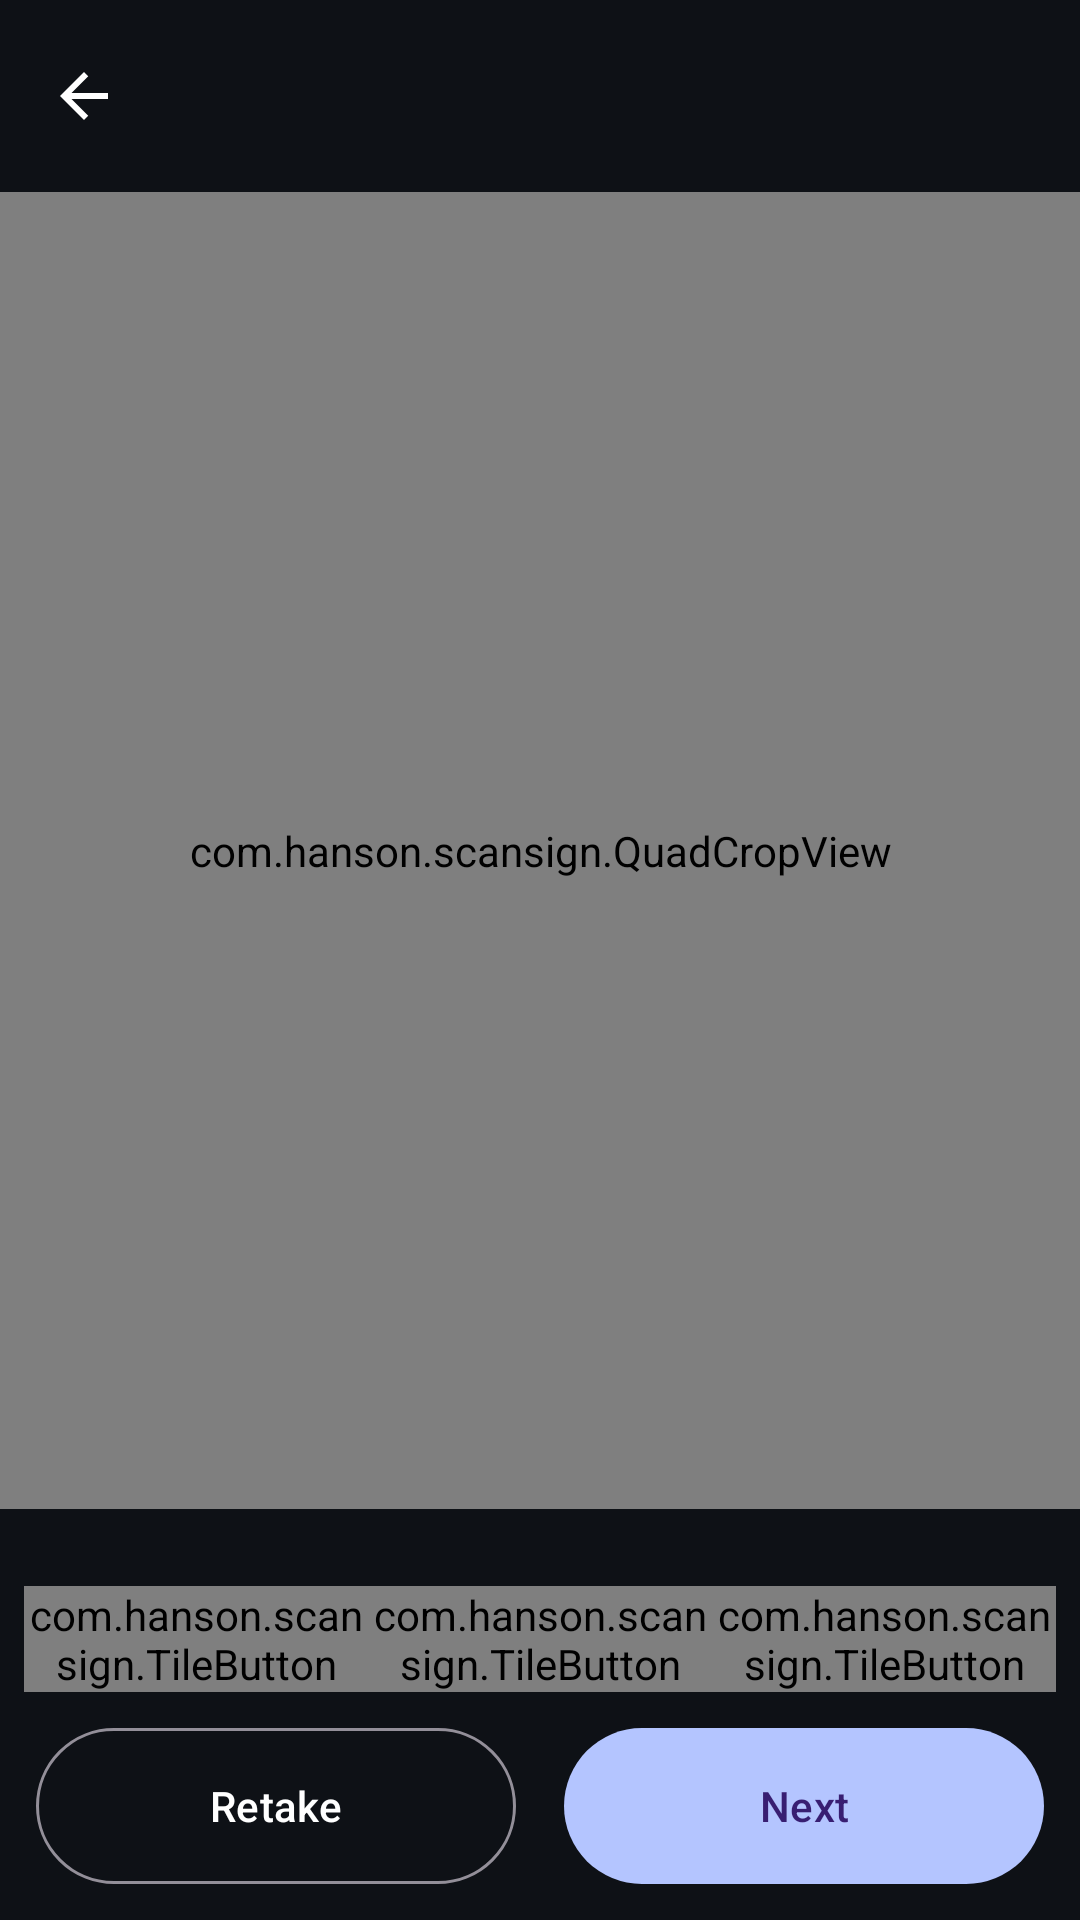

This screen was rendered from an Android layout file. Write that file and the resources it references.
<!-- AndroidManifest.xml: activity theme Theme.ScanSign.Dark -->
<!-- res/layout/activity_crop.xml -->
<?xml version="1.0" encoding="utf-8"?>
<LinearLayout xmlns:android="http://schemas.android.com/apk/res/android"
    xmlns:app="http://schemas.android.com/apk/res-auto"
    android:layout_width="match_parent"
    android:layout_height="match_parent"
    android:background="@color/surface_dark"
    android:orientation="vertical">

    <com.google.android.material.appbar.MaterialToolbar
        android:id="@+id/toolbar"
        android:layout_width="match_parent"
        android:layout_height="?attr/actionBarSize"
        android:background="@color/surface_dark"
        app:navigationIcon="@drawable/ic_back"
        app:navigationIconTint="#FFFFFF"
        app:titleTextColor="#FFFFFF" />

    <FrameLayout
        android:layout_width="match_parent"
        android:layout_height="0dp"
        android:layout_weight="1">

        <com.hanson.scansign.QuadCropView
            android:id="@+id/cropView"
            android:layout_width="match_parent"
            android:layout_height="match_parent" />

        <com.hanson.scansign.RatioCropView
            android:id="@+id/ratioView"
            android:layout_width="match_parent"
            android:layout_height="match_parent"
            android:visibility="gone" />

        <ImageView
            android:id="@+id/preview"
            android:layout_width="match_parent"
            android:layout_height="match_parent"
            android:contentDescription="@null"
            android:padding="16dp"
            android:scaleType="fitCenter"
            android:visibility="gone" />

        <ProgressBar
            android:id="@+id/progress"
            android:layout_width="56dp"
            android:layout_height="56dp"
            android:layout_gravity="center"
            android:visibility="gone" />
    </FrameLayout>

    <TextView
        android:id="@+id/hint"
        android:layout_width="match_parent"
        android:layout_height="wrap_content"
        android:gravity="center"
        android:paddingHorizontal="16dp"
        android:paddingTop="8dp"
        android:textColor="#B8C2CC"
        android:textSize="13sp" />

    <HorizontalScrollView
        android:id="@+id/filterScroll"
        android:layout_width="match_parent"
        android:layout_height="wrap_content"
        android:paddingHorizontal="12dp"
        android:scrollbars="none"
        android:visibility="gone">

        <com.google.android.material.chip.ChipGroup
            android:id="@+id/filterGroup"
            android:layout_width="wrap_content"
            android:layout_height="wrap_content"
            app:singleLine="true" />
    </HorizontalScrollView>

    <LinearLayout
        android:id="@+id/cropTools"
        android:layout_width="match_parent"
        android:layout_height="wrap_content"
        android:gravity="center"
        android:orientation="horizontal"
        android:paddingHorizontal="8dp">

        <com.hanson.scansign.TileButton
            android:id="@+id/btnAuto"
            android:layout_height="wrap_content"
            android:layout_width="0dp"
            android:layout_weight="1"
            android:tag="dark"
            android:text="Auto detect"
            app:icon="@drawable/ic_auto" />

        <com.hanson.scansign.TileButton
            android:id="@+id/btnFull"
            android:layout_height="wrap_content"
            android:layout_width="0dp"
            android:layout_weight="1"
            android:tag="dark"
            android:text="Full image"
            app:icon="@drawable/ic_crop" />

        <com.hanson.scansign.TileButton
            android:id="@+id/btnRotate"
            android:layout_height="wrap_content"
            android:layout_width="0dp"
            android:layout_weight="1"
            android:tag="dark"
            android:text="Rotate"
            app:icon="@drawable/ic_rotate" />
    </LinearLayout>

    <LinearLayout
        android:layout_width="match_parent"
        android:layout_height="wrap_content"
        android:orientation="horizontal"
        android:padding="12dp">

        <com.google.android.material.button.MaterialButton
            android:id="@+id/btnBack"
            style="@style/Widget.App.OutlineButton"
            android:layout_height="52dp"
            android:layout_width="0dp"
            android:layout_marginEnd="8dp"
            android:layout_weight="1"
            android:text="Retake"
            android:textColor="#FFFFFF" />

        <com.google.android.material.button.MaterialButton
            android:id="@+id/btnNext"
            style="@style/Widget.App.PrimaryButton"
            android:layout_height="52dp"
            android:layout_width="0dp"
            android:layout_marginStart="8dp"
            android:layout_weight="1"
            android:text="Next" />
    </LinearLayout>
</LinearLayout>
<!-- resources referenced by this layout -->
<resources>
  <color name="surface_dark">#0E1116</color>
  <!-- drawable ic_auto (drawable) -->
  <?xml version="1.0" encoding="utf-8"?>
  <vector xmlns:android="http://schemas.android.com/apk/res/android"
      android:width="24dp" android:height="24dp"
      android:viewportWidth="24" android:viewportHeight="24"
      android:tint="?attr/colorControlNormal">
      <path android:fillColor="#FFFFFFFF" android:pathData="M10.85,12.65h2.3L12,9l-1.15,3.65zM20,8.69V4h-4.69L12,0.69 8.69,4H4v4.69L0.69,12 4,15.31V20h4.69L12,23.31 15.31,20H20v-4.69L23.31,12 20,8.69zM14.3,16l-0.7,-2h-3.2l-0.7,2H7.8L11,7h2l3.2,9h-1.9z" />
  </vector>
  <!-- drawable ic_back (drawable) -->
  <?xml version="1.0" encoding="utf-8"?>
  <vector xmlns:android="http://schemas.android.com/apk/res/android"
      android:width="24dp" android:height="24dp"
      android:viewportWidth="24" android:viewportHeight="24"
      android:tint="?attr/colorControlNormal">
      <path android:fillColor="#FFFFFFFF" android:pathData="M20,11H7.83l5.59,-5.59L12,4l-8,8 8,8 1.41,-1.41L7.83,13H20v-2z" />
  </vector>
  <!-- drawable ic_crop (drawable) -->
  <?xml version="1.0" encoding="utf-8"?>
  <vector xmlns:android="http://schemas.android.com/apk/res/android"
      android:width="24dp" android:height="24dp"
      android:viewportWidth="24" android:viewportHeight="24"
      android:tint="?attr/colorControlNormal">
      <path android:fillColor="#FFFFFFFF" android:pathData="M3,5v4h2V5h4V3H5c-1.1,0 -2,0.9 -2,2zM5,15H3v4c0,1.1 0.9,2 2,2h4v-2H5v-4zM19,19h-4v2h4c1.1,0 2,-0.9 2,-2v-4h-2v4zM19,3h-4v2h4v4h2V5c0,-1.1 -0.9,-2 -2,-2z" />
  </vector>
  <!-- drawable ic_rotate (drawable) -->
  <?xml version="1.0" encoding="utf-8"?>
  <vector xmlns:android="http://schemas.android.com/apk/res/android"
      android:width="24dp" android:height="24dp"
      android:viewportWidth="24" android:viewportHeight="24"
      android:tint="?attr/colorControlNormal">
      <path android:fillColor="#FFFFFFFF" android:pathData="M7.11,8.53L5.7,7.11C4.8,8.27 4.24,9.61 4.07,11h2.02c0.14,-0.87 0.49,-1.72 1.02,-2.47zM6.09,13H4.07c0.17,1.39 0.72,2.73 1.62,3.89l1.41,-1.42c-0.52,-0.75 -0.87,-1.59 -1.01,-2.47zM7.1,18.32c1.16,0.9 2.51,1.44 3.9,1.61V17.9c-0.87,-0.15 -1.71,-0.49 -2.46,-1.03L7.1,18.32zM13,4.07V1L8.45,5.55 13,10V6.09c2.84,0.48 5,2.94 5,5.91s-2.16,5.43 -5,5.91v2.02c3.95,-0.49 7,-3.85 7,-7.93s-3.05,-7.44 -7,-7.93z" />
  </vector>
  <style name="Widget.App.OutlineButton" parent="Widget.Material3.Button.OutlinedButton">
          <item name="android:layout_height">52dp</item>
          <item name="android:maxLines">1</item>
          <item name="android:ellipsize">end</item>
          <item name="android:insetTop">0dp</item>
          <item name="android:insetBottom">0dp</item>
      </style>
  <style name="Widget.App.PrimaryButton" parent="Widget.Material3.Button">
          <item name="android:layout_height">52dp</item>
          <item name="android:maxLines">1</item>
          <item name="android:ellipsize">end</item>
          <item name="android:insetTop">0dp</item>
          <item name="android:insetBottom">0dp</item>
          <item name="android:paddingLeft">12dp</item>
          <item name="android:paddingRight">12dp</item>
          <item name="iconGravity">textStart</item>
          <item name="iconPadding">8dp</item>
      </style>
  <style name="Theme.ScanSign.Dark" parent="Theme.Material3.Dark.NoActionBar">
          <item name="colorPrimary">#B4C5FF</item>
          <item name="colorSecondary">#5ADBC6</item>
          <item name="android:windowBackground">@color/surface_dark</item>
          
          <item name="android:statusBarColor">@android:color/transparent</item>
          <item name="android:navigationBarColor">@color/nav_bar_scrim</item>
      </style>
  <color name="nav_bar_scrim">#66000000</color>
</resources>
